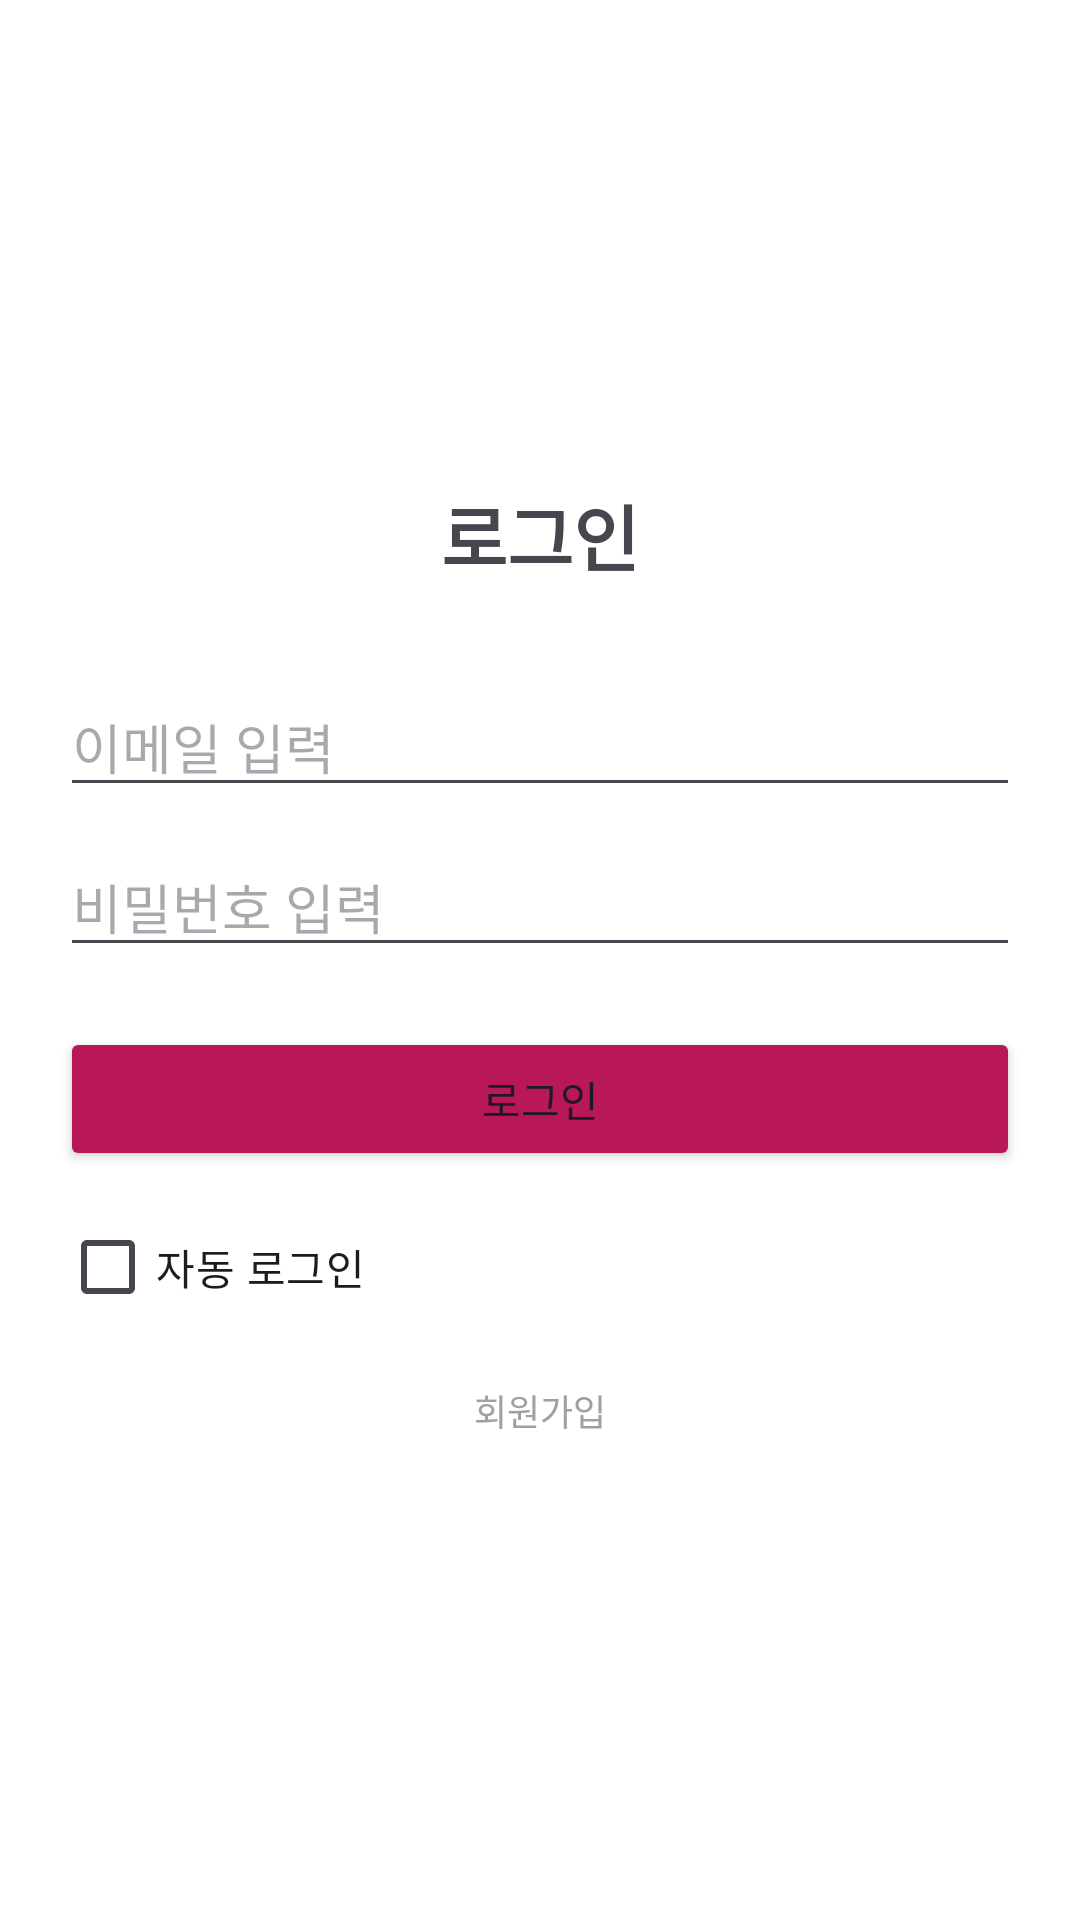

Produce the Android XML layout that renders to this screen, including the resource entries it uses.
<!-- AndroidManifest.xml: application theme Theme.OSS_Project -->
<!-- res/layout/activity_login.xml -->
<?xml version="1.0" encoding="utf-8"?>
<LinearLayout xmlns:android="http://schemas.android.com/apk/res/android"
    android:layout_width="match_parent"
    android:layout_height="match_parent"
    android:orientation="vertical"
    android:padding="20dp"
    android:gravity="center"
    android:background="#ffffff">

    <TextView
        android:layout_width="wrap_content"
        android:layout_height="wrap_content"
        android:text="로그인"
        android:textSize="24sp"
        android:textStyle="bold"
        android:layout_marginBottom="30dp"/>

    <EditText
        android:id="@+id/et_login_email"
        android:layout_width="match_parent"
        android:layout_height="wrap_content"
        android:hint="이메일 입력"
        android:inputType="textEmailAddress"/>

    <EditText
        android:id="@+id/et_login_password"
        android:layout_width="match_parent"
        android:layout_height="wrap_content"
        android:hint="비밀번호 입력"
        android:inputType="textPassword"
        android:layout_marginTop="10dp"/>

    <Button
        android:id="@+id/btn_login_submit"
        android:layout_width="match_parent"
        android:layout_height="wrap_content"
        android:text="로그인"
        android:layout_marginTop="20dp"
        android:backgroundTint="#FFB91858"/>

    <CheckBox
        android:id="@+id/cb_auto_login"
        android:layout_width="wrap_content"
        android:layout_height="wrap_content"
        android:text="자동 로그인"
        android:layout_gravity="start"
        android:layout_marginTop="8dp"/>

    <TextView
        android:id="@+id/tv_goto_signup"
        android:layout_width="wrap_content"
        android:layout_height="wrap_content"
        android:paddingTop="15dp"
        android:text="회원가입"
        android:textSize="12sp"
        android:textColor="#a0a0a0"
        android:clickable="true"
        android:focusable="true"
        android:background="?attr/selectableItemBackground"/>

</LinearLayout>
<!-- resources referenced by this layout -->
<resources>
  <style name="Theme.OSS_Project" parent="Base.Theme.OSS_Project" />
  <style name="Base.Theme.OSS_Project" parent="Theme.Material3.DayNight.NoActionBar">
          
          
      </style>
</resources>
